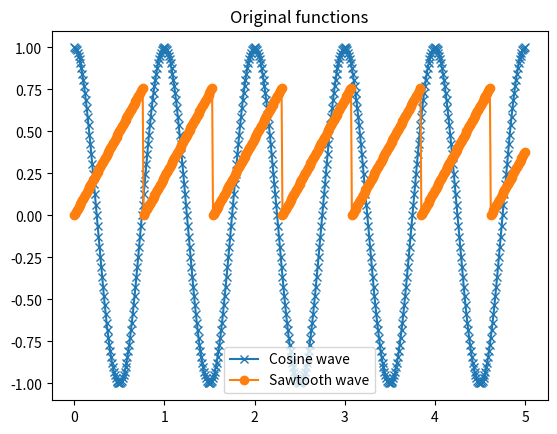
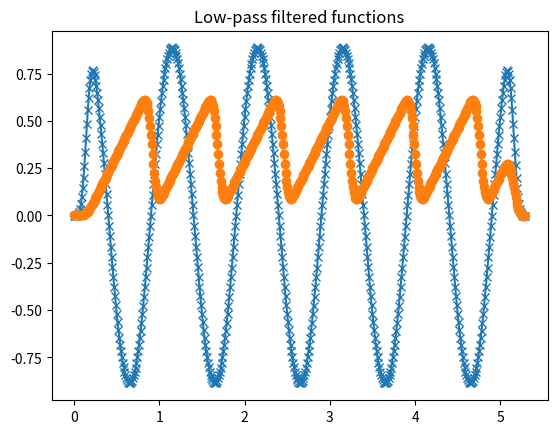
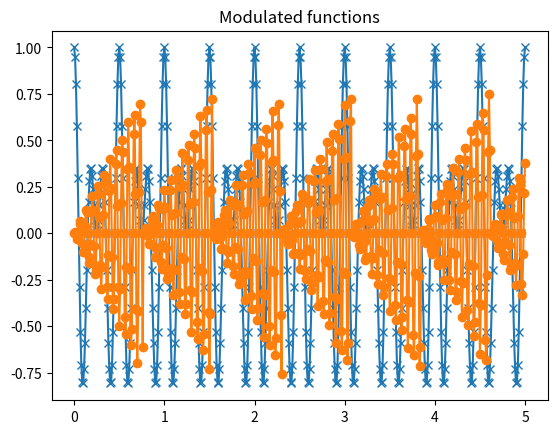
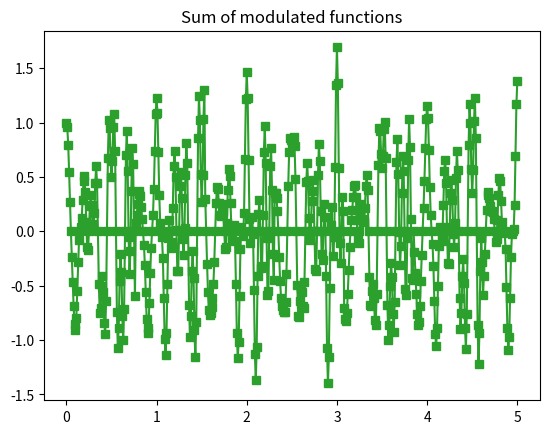
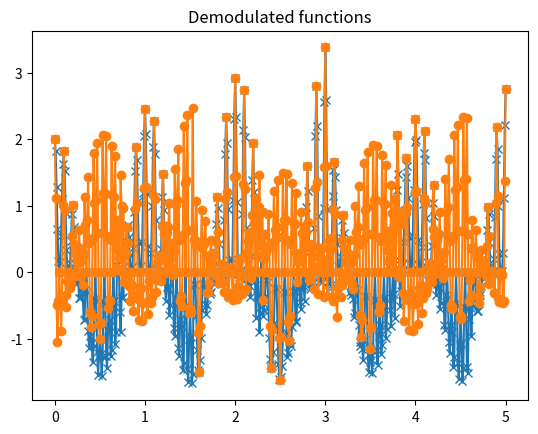
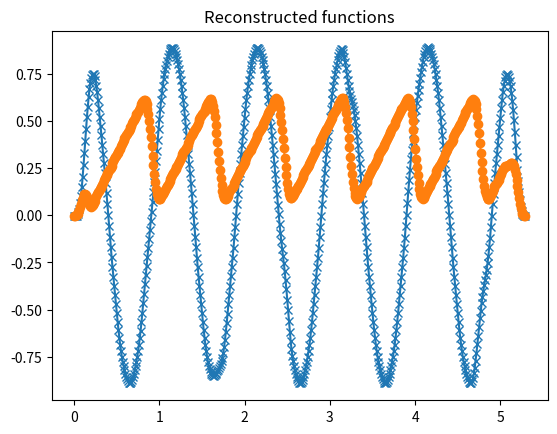
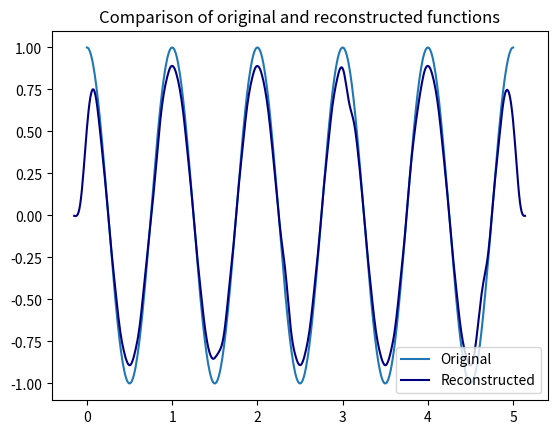
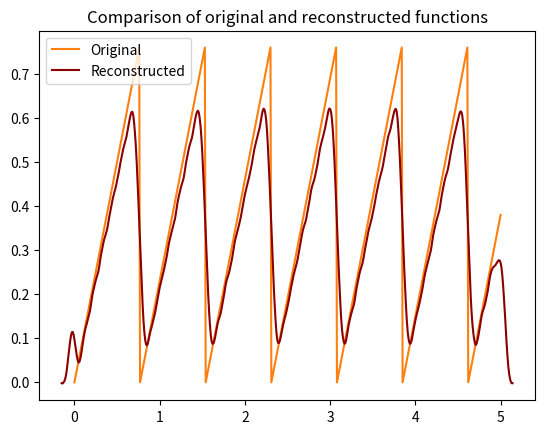

These figures' Python source, in order:
from math import pi, ceil
import numpy as np

class Function:
    def __init__(self, n, Ts=None, ws=None, f=None, function_handle=None):
        if Ts is None:
            Ts = 2*pi/ws
        elif ws is None:
            ws = 2*pi/Ts
        else:
            raise ValueError("Either Ts or ws must be provided.")
        self.ws = ws # Sampling frequency
        self.Ts = Ts # Sampling rate
        self.n = n # Sampling points
        self.t = [n_i * Ts for n_i in n] # Time points
        self.len = len(n) # Number of samples
        if f is not None:
            self.f = f
        elif function_handle is not None:
            self.f = self._evaluate_function(function_handle)
        else:
            raise ValueError("Either f or function_handle must be provided.")

    def _evaluate_function(self, function_handle):
        # Evaluate the function handle to get the sampling points and values
        # Replace this with your own implementation
        f = [function_handle(t_i) for t_i in self.t]
        return f
    
    def __add__(self, g):
        """Add another function or a scalar."""
        if isinstance(g, Function):
            # Check for compatible sampling points
            if len(self.f) != len(g.f) or not np.allclose(self.t, g.t):
                raise ValueError("Functions must have the same sampling points to be added.")
            return Function(self.n, Ts=self.Ts, f=self.f + g.f)
        elif isinstance(g, (int, float)):
            # Scalar addition
            return Function(self.n, Ts=self.Ts, f=self.f + g)
        else:
            raise TypeError("Addition with unsupported type.")

    def __sub__(self, g):
        """Subtract another function or a scalar."""
        if isinstance(g, Function):
            # Check for compatible sampling points
            if len(self.f) != len(g.f) or not np.allclose(self.t, g.t):
                raise ValueError("Functions must have the same sampling points to be subtracted.")
            return Function(self.n, Ts=self.Ts, f=self.f - g.f)
        elif isinstance(g, (int, float)):
            # Scalar subtraction
            return Function(self.n, Ts=self.Ts, f=self.f - g)
        else:
            raise TypeError("Subtraction with unsupported type.")

    def __mul__(self, g):
        """Multiply by a scalar or another function."""
        if isinstance(g, (int, float)):
            # Scalar multiplication
            return Function(self.n, Ts=self.Ts, f=self.f * g)
        elif isinstance(g, Function):
            # Pointwise multiplication
            if len(self.f) != len(g.f) or not np.allclose(self.t, g.t):
                raise ValueError("Functions must have the same sampling points to multiply.")
            return Function(self.n, Ts=self.Ts, f=self.f * g.f)
        else:
            raise TypeError("Multiplication with unsupported type.")
        
    def convolute(self, g):
        # Determine the length of the output convolution
        len_h = self.len + g.len - 1
        # Initialize the output convolution
        h = [0] * len_h
        # Perform the convolution
        for i in range(self.len):
            for j in range(g.len):
                h[i + j] += self.f[i] * g.f[j]
        # delete the zeros at the end
        while h[-1] == 0:
            h.pop()
        return Function(range(len(h)), Ts=self.Ts, f=h)
    
    def low_pass(self, wc, N, hamming_window=False):
        # Initialize 
        g = [0] * self.len
        filter_length = range(0, 2*N)
        w_hat = 2*wc/self.ws
        # 
        for k in range(self.len):
            if k in filter_length:
                g[k] = w_hat*np.sinc(w_hat*(k-N))
            if hamming_window:
                g[k] *= 0.54 - 0.46*np.cos(2*pi*k/(2*N))
        g = Function(self.n, Ts=self.Ts, f=g)
        return self.convolute(g)
    
    def convert_sampling_rate(self, N, ws_new=None, Ts_new=None):
        if ws_new is None:
            ws_new = 2*pi/Ts_new
        elif Ts_new is None:
            Ts_new = 2*pi/ws_new
        else:
            raise ValueError("Either Ts_new or ws_new must be provided.")
        #
        beta = self.ws/ws_new
        n_new = range(ceil(self.n[0]/beta), ceil(self.n[-1]/beta)+1)
        f_new = [0]*len(n_new)
        for l in n_new:
            n0 = ceil(l*beta)
            for n in range(n0-N, n0+N):
                if n in self.n:
                    f_new[l] += self.f[self.n.index(n)]*np.sinc(n-l*beta)
        return Function(n_new, Ts=Ts_new, f=f_new)
    
    def modulate(self, w):
        return Function(self.n, Ts=self.Ts, f=self.f*np.cos(w*np.array(self.t)))
    
    def demodulate(self, w):
        return Function(self.n, Ts=self.Ts, f=self.f*2*np.cos(w*np.array(self.t)))

# Example usage
if __name__ == "__main__":
    # Define first function
    w = 2 * pi # Frequency of the cosine wave
    fcn_handle = lambda t: np.cos(w*t) # Cosine function
    Ts = 0.01 # Sampling rate
    n = range(0, 501)
    f1 = Function(n, Ts=Ts, function_handle=fcn_handle)
    # Define second function: sawtooth wave
    fcn_handle = lambda t: t % (77*Ts) # Sawtooth function
    f2 = Function(n, Ts=Ts, function_handle=fcn_handle)
    # Plot
    import matplotlib.pyplot as plt
    plt.figure(1)
    plt.plot(f1.t, f1.f, label='Cosine wave', marker='x')
    plt.plot(f2.t, f2.f, label='Sawtooth wave', marker='o')
    plt.title('Original functions')
    plt.legend()
    plt.show()

    # Lowpass filter the functions
    wc = 4*w # Cut-off frequency
    N = 15 # Filter length
    f1_low_pass = f1.low_pass(wc, N, hamming_window=True)
    f2_low_pass = f2.low_pass(wc, N, hamming_window=True)
    # Plot
    plt.figure(2)
    plt.plot(f1_low_pass.t, f1_low_pass.f, marker='x')
    plt.plot(f2_low_pass.t, f2_low_pass.f, marker='o')
    plt.title('Low-pass filtered functions')
    plt.show()

    # Modulate the functions
    w_mod1 = 5*w
    w_mod2 = 15*w
    f1_mod = f1.modulate(w_mod1)
    f2_mod = f2.modulate(w_mod2)
    # Plot
    plt.figure(3)
    plt.plot(f1_mod.t, f1_mod.f, marker='x')
    plt.plot(f2_mod.t, f2_mod.f, marker='o')
    plt.title('Modulated functions')
    plt.show()

    # Add the modulated functions
    f_sum = f1_mod + f2_mod
    # Plot
    plt.figure(4)
    plt.plot(f_sum.t, f_sum.f, marker='s', color='tab:green')
    plt.title('Sum of modulated functions')
    plt.show()

    # Demodulate the sum
    f1_demod = f_sum.demodulate(w_mod1)
    f2_demod = f_sum.demodulate(w_mod2)
    # Plot
    plt.figure(5)
    plt.plot(f1_demod.t, f1_demod.f, marker='x')
    plt.plot(f2_demod.t, f2_demod.f, marker='o')
    plt.title('Demodulated functions')
    plt.show()

    # Lowpass filter the demodulated functions
    f1_demod_low_pass = f1_demod.low_pass(wc, N, hamming_window=True)
    f2_demod_low_pass = f2_demod.low_pass(wc, N, hamming_window=True)
    # Plot
    plt.figure(6)
    plt.plot(f1_demod_low_pass.t, f1_demod_low_pass.f, marker='x')
    plt.plot(f2_demod_low_pass.t, f2_demod_low_pass.f, marker='o')
    plt.title('Reconstructed functions')
    plt.show()

    # compare the original and reconstructed functions
    plt.figure(7)
    # shift the new signal to the left by N
    t1_lp = [t_i - N*f1_demod_low_pass.Ts for t_i in f1_demod_low_pass.t]
    plt.plot(f1.t, f1.f, label='Original')
    plt.plot(t1_lp, f1_demod_low_pass.f, label='Reconstructed', color='navy')
    plt.legend()
    plt.title('Comparison of original and reconstructed functions')
    plt.show()
    plt.figure(8)
    # shift the new signal to the left by N
    t2_lp = [t_i - N*f2_demod_low_pass.Ts for t_i in f2_demod_low_pass.t]
    plt.plot(f2.t, f2.f, label='Original', color='tab:orange')
    plt.plot(t2_lp, f2_demod_low_pass.f, label='Reconstructed', color='darkred')
    plt.legend()
    plt.title('Comparison of original and reconstructed functions')
    plt.show()



